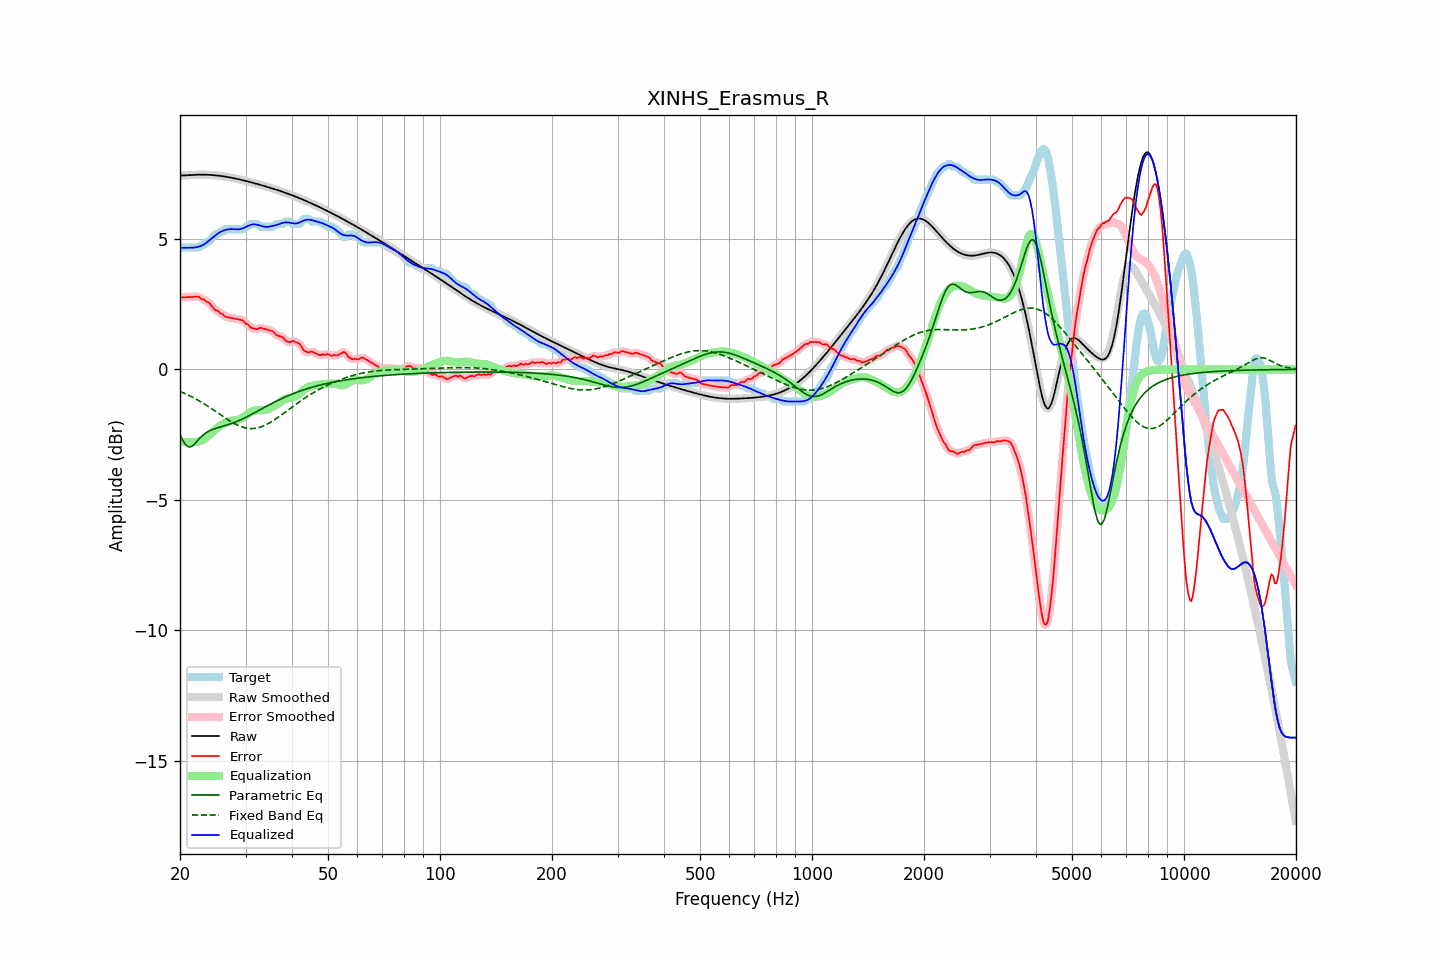

Source data for this figure (header and first rows):
frequency, raw, error, smoothed, error_smoothed, equalization, parametric_eq, fixed_band_eq, equalized_raw, equalized_smoothed, target
20.00, 7.43, 2.79, 7.43, 2.78, -2.76, -2.51, -0.84, 4.67, 4.67, 4.64
20.20, 7.43, 2.76, 7.43, 2.77, -2.77, -2.63, -0.87, 4.67, 4.67, 4.67
20.40, 7.44, 2.76, 7.44, 2.76, -2.77, -2.75, -0.90, 4.66, 4.66, 4.67
20.61, 7.44, 2.77, 7.44, 2.76, -2.78, -2.84, -0.92, 4.66, 4.66, 4.67
20.81, 7.44, 2.77, 7.44, 2.77, -2.78, -2.92, -0.95, 4.66, 4.66, 4.67
21.02, 7.45, 2.77, 7.45, 2.77, -2.79, -2.95, -0.98, 4.66, 4.66, 4.67
21.23, 7.45, 2.78, 7.45, 2.78, -2.79, -2.98, -1.01, 4.66, 4.66, 4.67
21.44, 7.45, 2.78, 7.45, 2.78, -2.79, -2.95, -1.04, 4.67, 4.67, 4.67
21.66, 7.46, 2.78, 7.46, 2.78, -2.79, -2.92, -1.07, 4.67, 4.67, 4.67
21.87, 7.46, 2.79, 7.46, 2.79, -2.79, -2.86, -1.11, 4.67, 4.67, 4.67
22.09, 7.46, 2.79, 7.46, 2.80, -2.78, -2.80, -1.14, 4.68, 4.68, 4.67
22.31, 7.46, 2.79, 7.46, 2.78, -2.77, -2.73, -1.17, 4.69, 4.69, 4.67
22.54, 7.46, 2.78, 7.46, 2.76, -2.75, -2.66, -1.21, 4.71, 4.71, 4.69
22.76, 7.46, 2.70, 7.46, 2.73, -2.73, -2.60, -1.24, 4.73, 4.73, 4.76
22.99, 7.46, 2.69, 7.46, 2.69, -2.71, -2.54, -1.28, 4.76, 4.76, 4.77
23.22, 7.46, 2.68, 7.46, 2.66, -2.67, -2.49, -1.32, 4.79, 4.79, 4.78
23.45, 7.46, 2.61, 7.46, 2.63, -2.63, -2.44, -1.36, 4.84, 4.84, 4.86
23.69, 7.46, 2.59, 7.46, 2.59, -2.58, -2.40, -1.40, 4.88, 4.88, 4.87
23.92, 7.46, 2.55, 7.46, 2.54, -2.52, -2.37, -1.44, 4.93, 4.93, 4.90
24.16, 7.45, 2.49, 7.45, 2.49, -2.47, -2.34, -1.48, 4.98, 4.98, 4.96
24.40, 7.45, 2.41, 7.45, 2.41, -2.42, -2.31, -1.52, 5.03, 5.03, 5.04
24.65, 7.45, 2.34, 7.45, 2.34, -2.36, -2.29, -1.56, 5.08, 5.08, 5.11
24.89, 7.44, 2.27, 7.44, 2.29, -2.31, -2.27, -1.60, 5.13, 5.13, 5.17
25.14, 7.43, 2.26, 7.43, 2.24, -2.25, -2.25, -1.65, 5.18, 5.18, 5.17
25.39, 7.43, 2.22, 7.43, 2.21, -2.20, -2.23, -1.69, 5.23, 5.23, 5.20
25.65, 7.42, 2.15, 7.42, 2.17, -2.15, -2.21, -1.73, 5.26, 5.26, 5.27
25.91, 7.41, 2.14, 7.41, 2.12, -2.11, -2.19, -1.77, 5.30, 5.30, 5.27
26.16, 7.40, 2.09, 7.40, 2.08, -2.08, -2.17, -1.81, 5.32, 5.32, 5.31
26.43, 7.39, 2.02, 7.39, 2.04, -2.05, -2.16, -1.86, 5.34, 5.34, 5.37
26.69, 7.38, 2.01, 7.38, 2.01, -2.02, -2.14, -1.90, 5.36, 5.36, 5.37
26.96, 7.37, 2.00, 7.37, 1.99, -2.00, -2.12, -1.94, 5.37, 5.37, 5.37
27.23, 7.36, 1.99, 7.36, 1.99, -1.98, -2.10, -1.98, 5.38, 5.38, 5.37
27.50, 7.35, 1.98, 7.35, 1.98, -1.97, -2.08, -2.01, 5.38, 5.38, 5.37
27.77, 7.34, 1.96, 7.34, 1.96, -1.96, -2.05, -2.05, 5.38, 5.38, 5.37
28.05, 7.32, 1.95, 7.32, 1.95, -1.95, -2.03, -2.08, 5.37, 5.37, 5.37
28.33, 7.31, 1.94, 7.31, 1.94, -1.94, -2.01, -2.11, 5.37, 5.37, 5.37
28.62, 7.30, 1.92, 7.30, 1.92, -1.93, -1.98, -2.14, 5.37, 5.37, 5.37
28.90, 7.28, 1.91, 7.28, 1.91, -1.91, -1.95, -2.17, 5.37, 5.37, 5.37
29.19, 7.27, 1.90, 7.27, 1.90, -1.88, -1.92, -2.19, 5.39, 5.39, 5.37
29.48, 7.25, 1.88, 7.25, 1.86, -1.85, -1.90, -2.21, 5.41, 5.41, 5.37
29.78, 7.24, 1.82, 7.24, 1.82, -1.81, -1.87, -2.23, 5.43, 5.43, 5.42
30.08, 7.22, 1.75, 7.22, 1.77, -1.76, -1.84, -2.25, 5.46, 5.46, 5.47
30.38, 7.21, 1.74, 7.21, 1.72, -1.72, -1.80, -2.26, 5.49, 5.49, 5.47
30.68, 7.19, 1.67, 7.19, 1.67, -1.67, -1.77, -2.26, 5.52, 5.52, 5.52
30.99, 7.18, 1.60, 7.18, 1.62, -1.63, -1.74, -2.27, 5.54, 5.54, 5.57
31.30, 7.16, 1.59, 7.16, 1.58, -1.60, -1.71, -2.27, 5.56, 5.56, 5.57
31.61, 7.14, 1.57, 7.14, 1.56, -1.58, -1.67, -2.27, 5.56, 5.56, 5.57
31.93, 7.13, 1.55, 7.13, 1.55, -1.57, -1.64, -2.26, 5.56, 5.56, 5.57
32.24, 7.11, 1.54, 7.11, 1.56, -1.56, -1.61, -2.25, 5.54, 5.54, 5.57
32.57, 7.09, 1.57, 7.09, 1.57, -1.56, -1.57, -2.23, 5.53, 5.53, 5.52
32.89, 7.07, 1.60, 7.07, 1.58, -1.56, -1.54, -2.21, 5.51, 5.51, 5.47
33.22, 7.06, 1.58, 7.06, 1.59, -1.56, -1.51, -2.19, 5.49, 5.49, 5.47
33.55, 7.04, 1.57, 7.04, 1.57, -1.56, -1.47, -2.17, 5.48, 5.48, 5.47
33.89, 7.02, 1.55, 7.02, 1.55, -1.56, -1.44, -2.14, 5.47, 5.47, 5.47
34.23, 7.00, 1.53, 7.00, 1.53, -1.54, -1.41, -2.11, 5.46, 5.46, 5.47
34.57, 6.98, 1.51, 6.98, 1.51, -1.52, -1.37, -2.07, 5.47, 5.47, 5.47
34.92, 6.96, 1.49, 6.96, 1.50, -1.49, -1.34, -2.04, 5.48, 5.48, 5.47
35.27, 6.95, 1.47, 6.95, 1.47, -1.45, -1.31, -2.00, 5.49, 5.49, 5.47
35.62, 6.93, 1.45, 6.93, 1.43, -1.42, -1.28, -1.96, 5.50, 5.50, 5.47
35.97, 6.91, 1.38, 6.91, 1.38, -1.39, -1.25, -1.92, 5.52, 5.52, 5.53
... 635 more rows
